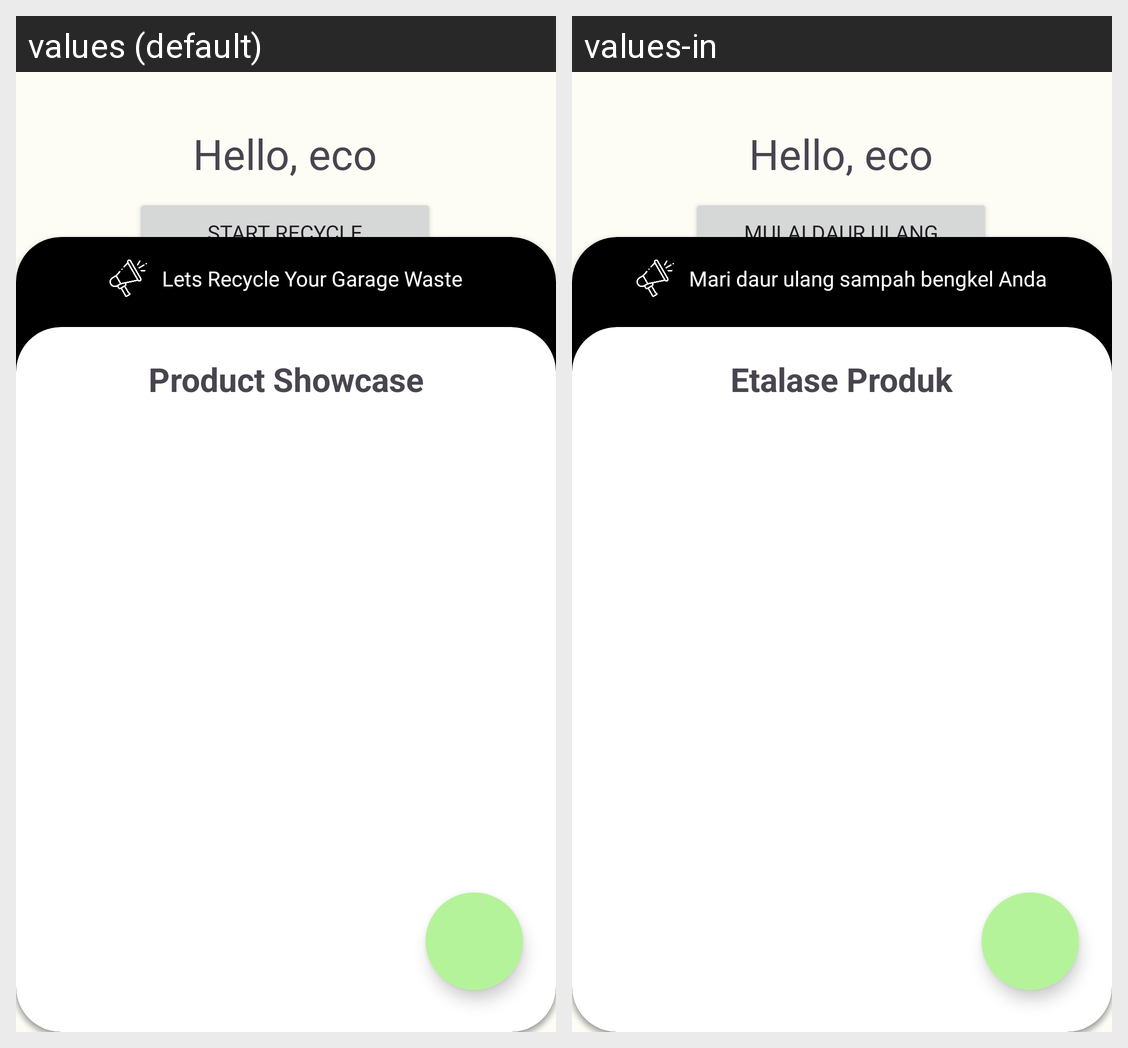

Here is an Android app screen in its default locale and in the app's own translations. Write out the translated-string differences for the strings that appear on this screen.
Android screen res/layout/activity_main.xml rendered under 2 locales, left to right: values (default), values-in. Device: Nexus 5 (rendered at 1080×1920; each locale shown at half size, 540×960, under a caption strip naming it); theme Theme.Ecocycle.
Strings drawn on this screen, with the default value and each locale's value (text and hints the layout hard-codes, and strings that could not be matched under every locale, appear in the picture but are not listed):

hello
  values: Hello, eco
  values-in: Hello, eco  [not translated; the default value is used]

btn_recycle
  values: Start Recycle
  values-in: Mulai Daur Ulang

inv_recycling
  values: Lets Recycle Your Garage Waste
  values-in: Mari daur ulang sampah bengkel Anda

text_showcase
  values: Product Showcase
  values-in: Etalase Produk
